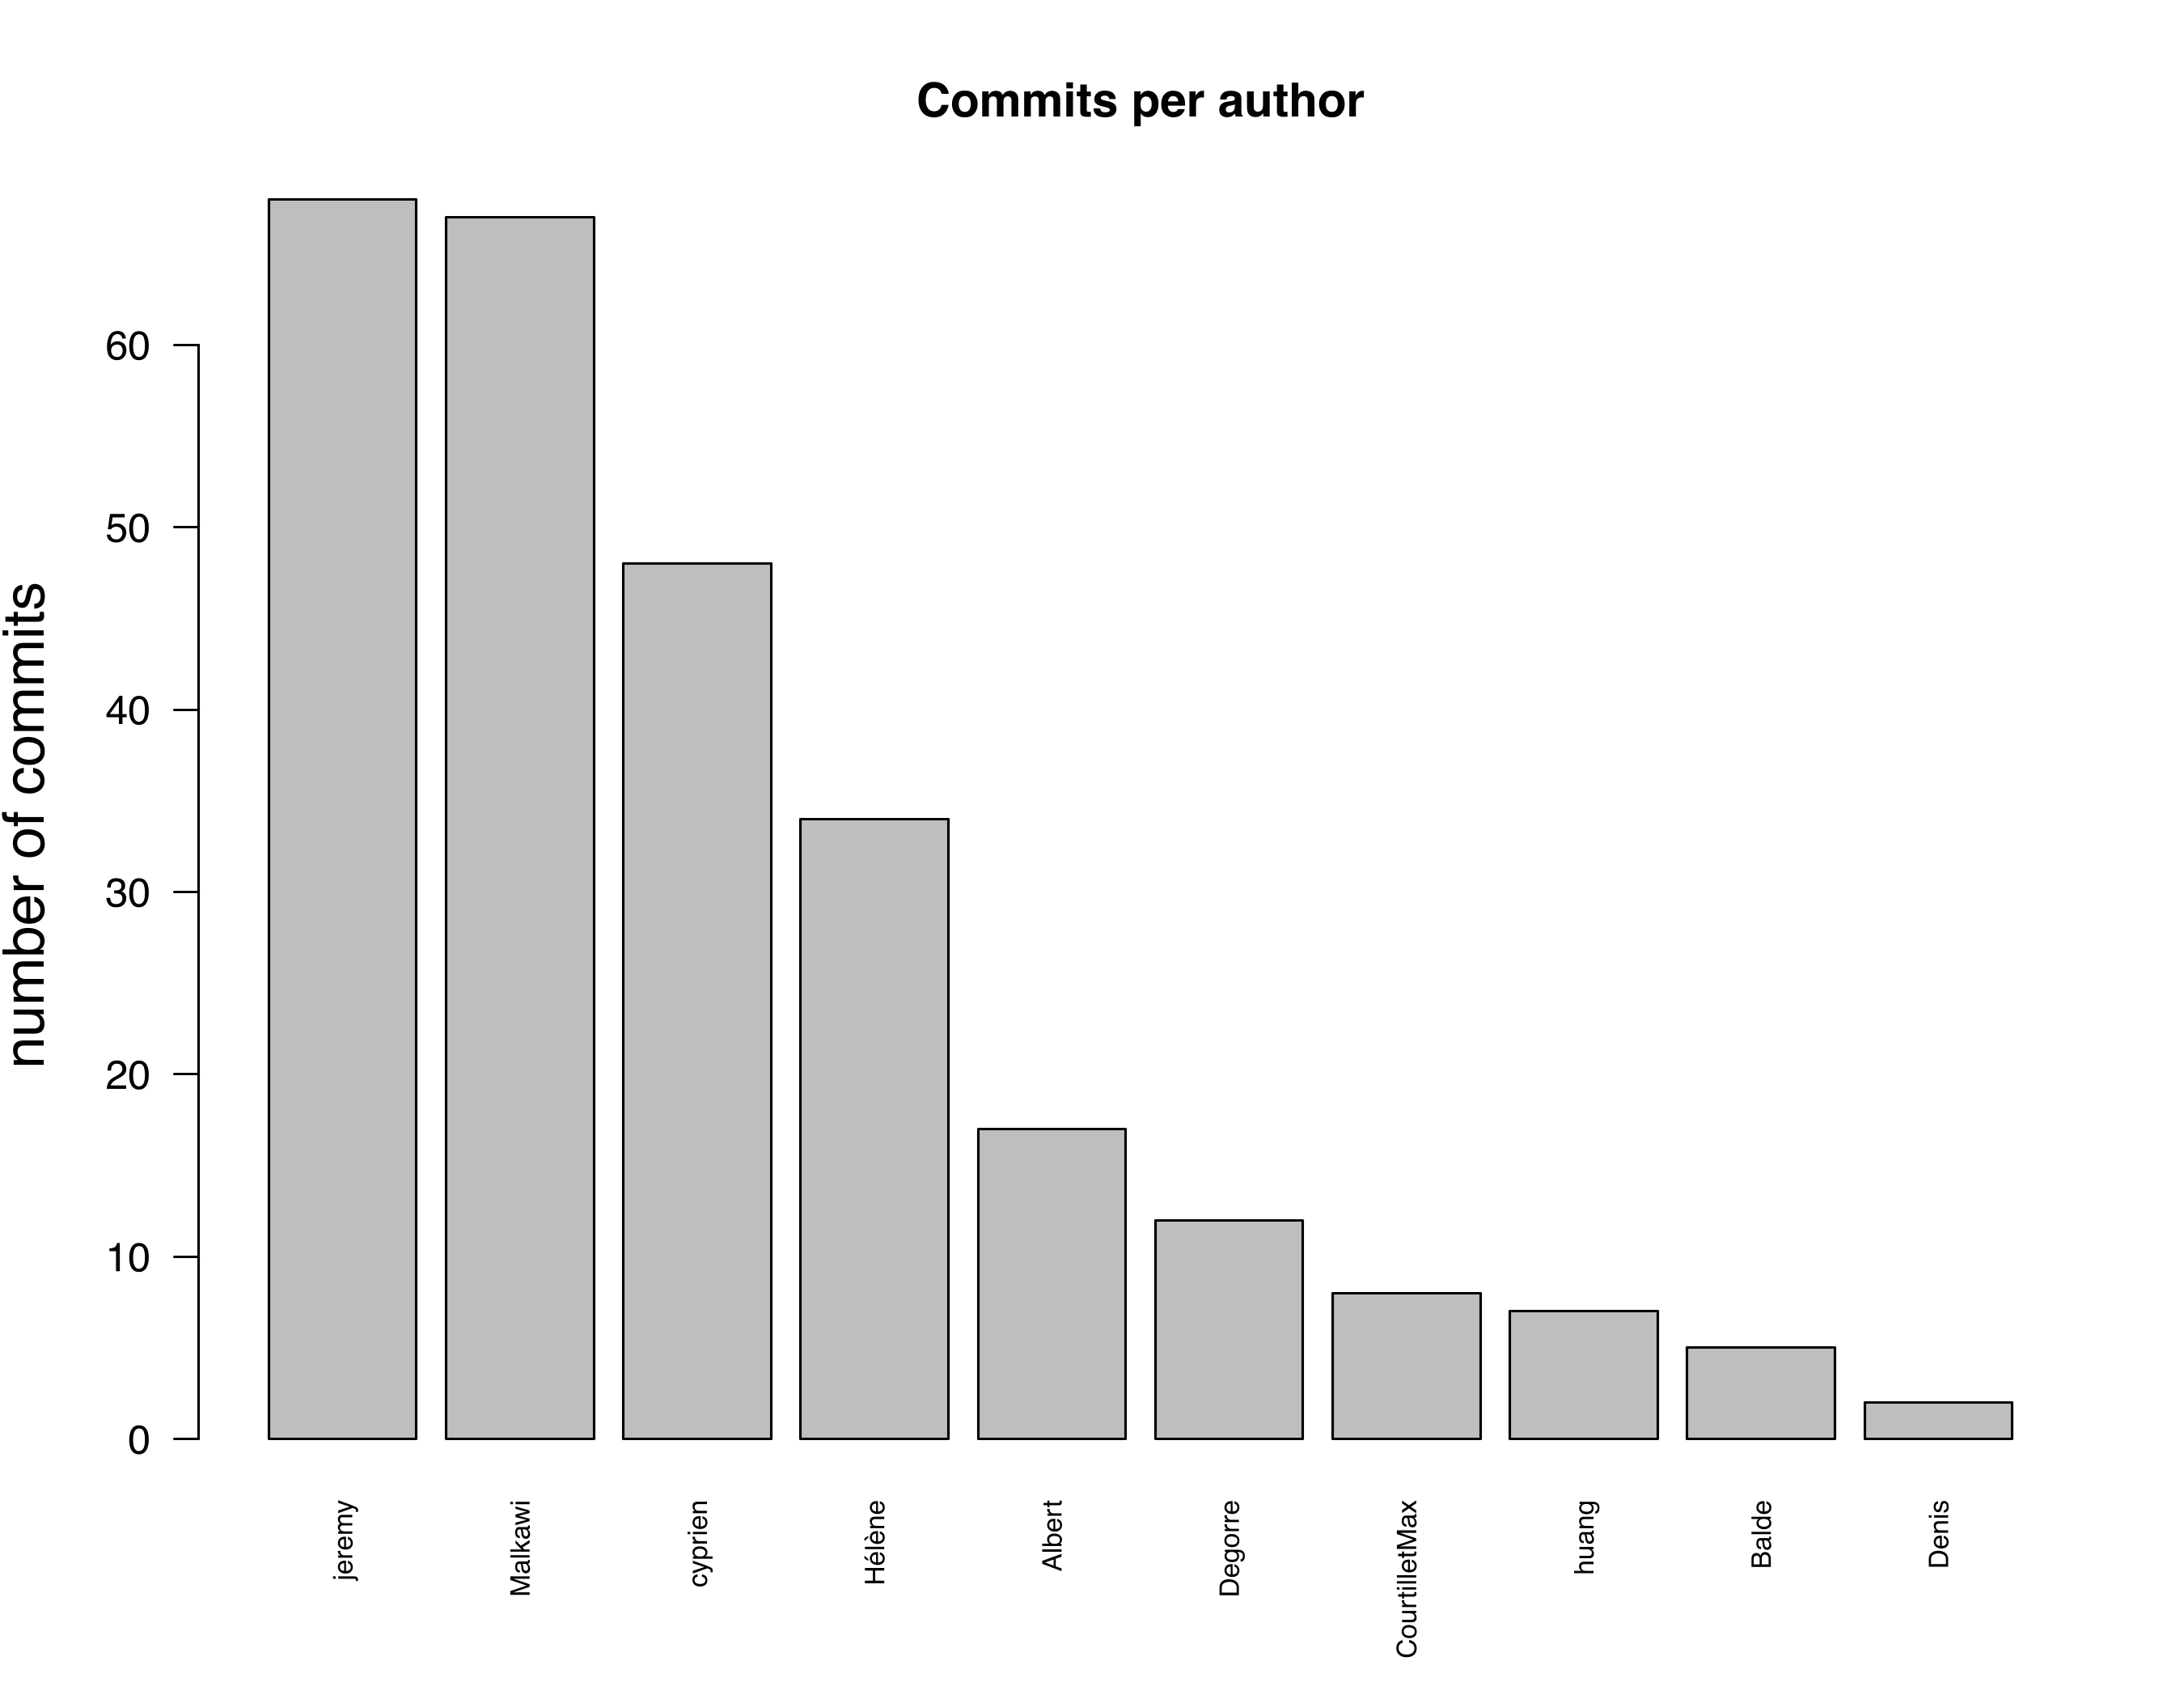

Write R code to recreate this figure.
# get data from file
# column 1 is labels (row names)
w <- getwd()
w
#setwd("/Users/cyprien/Desktop/testRgene")
setwd(".visulogRTempFiles")

#z <- paste(w,".visulogRTempFiles",sep="/")
x <- read.table("commitsPA.txt", header = FALSE)
colnames(x) <- c("auteurs", "nb")
attach(x)

## SETTINGS:
prob <- FALSE # set to TRUE if barplot(%) desired
tofile <- TRUE # set to FALSE to print in RStudio




pct <- 100*nb/sum(nb) # normalize to empirical probabilities (%)
# build colors from %
pcgood <- 10 # level qualifying what "good" means
cl <- (pct < pcgood)*2 # red
cl[cl == 0] <- 3   # green

# Do the plot
clab <- 1.4    # label size, 1 = default size
cnames <- 0.1  # bar names size, adapt to nb of bars
lgdbon <- paste("bon (>", pcgood,"%)")
setwd("../")

if (! tofile) if (prob) {
  barplot(pct, names.arg = auteurs, main="Commits par auteurs (%)",
        ylim = c(0, min(c(100, max(pct)+10))),
        xlab="auteurs", ylab="% de commits" , 
        cex.names = cnames, cex.lab=clab, col=cl, las = 2)
  legend("topleft", legend = c(lgdbon,"mauvais"), fill=3:2,
       bg = "antiquewhite")
  # visualize "good" level...
  abline(h = pcgood, lty=2, col=8)
} else {
  barplot(nb, names.arg = auteurs, main="Commits par auteurs",
          xlab="auteurs", ylab="nombre de commits", 
          cex.names = cnames, cex.lab=clab, las = 2)}

# output plot to a file in png; see ?pdf or ?png
if (tofile) {
  pdf(file = "CommitsPerAuthor.pdf", width=9, height=7) # 1920/1080 full HD png
  clab <- 1.4    # label size, 1 = default size
  cnames <- 0.7  # bar names size, adapt to nb of bars
  
  if (prob) {
    barplot(pct, names.arg = auteurs, main="Commits par auteurs (%)",
            ylim = c(0, min(c(100, max(pct)+10))),
            xlab="auteurs", ylab="% de commits" , 
            cex.names = cnames, cex.lab=clab, col=cl, las = 2)
    legend("topleft", legend = c(lgdbon,"mauvais"), fill=3:2,
           bg = "antiquewhite")
    # visualize "good" level...
    abline(h = pcgood, lty=2, col=8)
  } else {
    barplot(nb, names.arg = auteurs, main="Commits per author",
            xlab="", ylab="number of commits", 
            cex.names = cnames, cex.lab=clab, las = 2)}
  
  dev.off() # close file
}
########
# pdf width=7, height=5

